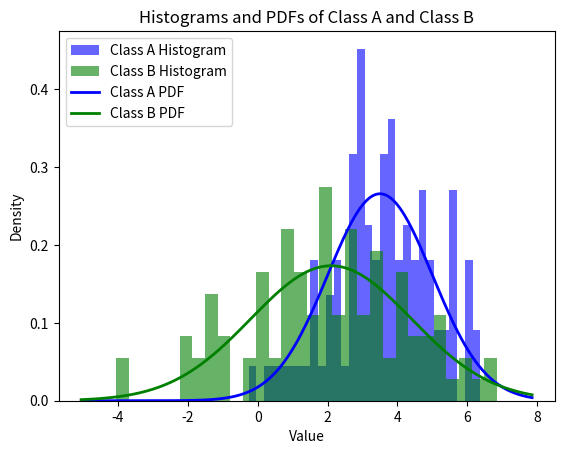

Generate this figure with matplotlib:

### Exercise 1.c

import numpy as np
import matplotlib.pyplot as plt
from scipy.stats import norm

## 1.c.1

# Class A
mean_A = 3.5
std_dev_A = 1.5
n_samples_A = 100

samples_A = np.random.normal(mean_A, std_dev_A, n_samples_A)

## 1.c.2

# Class B
mean_B = 2.1
std_dev_B = 2.3
n_samples_B = 100

samples_B = np.random.normal(mean_B, std_dev_B, n_samples_B)

## 1.c.3

# Define a range that covers both distributions
x = np.linspace(min(min(samples_A), min(samples_B)) - 1, max(max(samples_A), max(samples_B)) + 1, 1000)

# Compute PDFs for both distributions
pdf_A = norm.pdf(x, mean_A, std_dev_A)
pdf_B = norm.pdf(x, mean_B, std_dev_B)

# Plot histograms
plt.hist(samples_A, bins=30, density=True, alpha=0.6, color='blue', label='Class A Histogram')
plt.hist(samples_B, bins=30, density=True, alpha=0.6, color='green', label='Class B Histogram')

# Plot PDFs
plt.plot(x, pdf_A, 'b-', linewidth=2, label='Class A PDF')
plt.plot(x, pdf_B, 'g-', linewidth=2, label='Class B PDF')

# Labels and legend
plt.title('Histograms and PDFs of Class A and Class B')
plt.xlabel('Value')
plt.ylabel('Density')
plt.legend()
plt.show()

## 1.c.4, 1.c.5

value = 2.8

# Calculate PDF values at 2.8 for both classes
pdf_A = norm.pdf(value, mean_A, std_dev_A)
pdf_B = norm.pdf(value, mean_B, std_dev_B)

print(f"PDF at {value} for Class A: {pdf_A:.4f}")
print(f"PDF at {value} for Class B: {pdf_B:.4f}")

# Determine more likely class
if pdf_A > pdf_B:
    print(f"A score of {value} is more likely to belong to Class A.")
else:
    print(f"A score of {value} is more likely to belong to Class B.")

## 1.c.7

# Sample values to classify
test_values = [2.8, 3.0, 1.8]

for x in test_values:
    z_A = (x - mean_A) / std_dev_A
    z_B = (x - mean_B) / std_dev_B

    print(f"Score: {x}")
    print(f"Z-score for Class A: {z_A:.2f}")
    print(f"Z-score for Class B: {z_B:.2f}")

    if abs(z_A) < abs(z_B):
        print(f"→ Score {x} is closer to Class A.\n")
    else:
        print(f"→ Score {x} is closer to Class B.\n")


